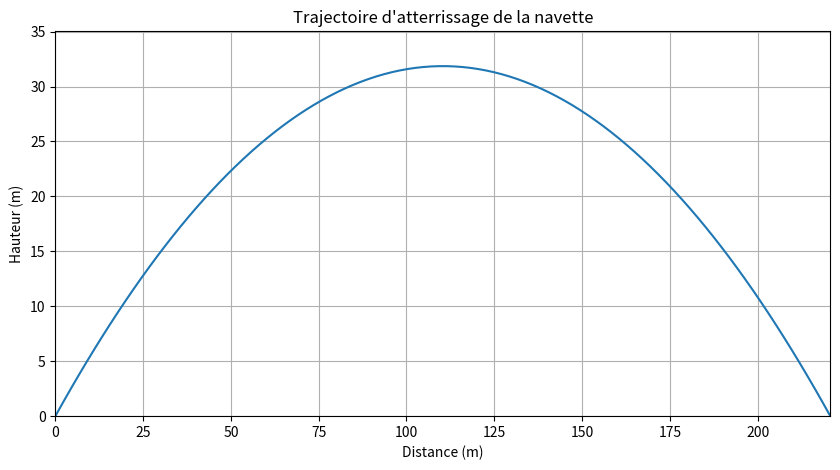

Here is the Python script that generated this plot:
import numpy as np
import matplotlib.pyplot as plt

# Paramètres de la navette
vitesse_initiale = 50 # en m/s
angle_de_atterrissage = 30 # en degrés
g = 9.81 # Accélération due à la gravité en m/s^2

# Conversion de l'angle en radians
angle_rad = np.radians(angle_de_atterrissage)

# Calcul des composantes de la vitesse
vitesse_x = vitesse_initiale * np.cos(angle_rad)
vitesse_y = vitesse_initiale * np.sin(angle_rad)

# Temps de vol
temps_vol = (2 * vitesse_y) / g

# Création des points de temps
t = np.linspace(0, temps_vol, num=100)

# Calcul des positions
x = vitesse_x * t
y = vitesse_y * t - 0.5 * g * t**2

# Tracé de la trajectoire
plt.figure(figsize=(10, 5))
plt.plot(x, y)
plt.title("Trajectoire d'atterrissage de la navette")
plt.xlabel("Distance (m)")
plt.ylabel("Hauteur (m)")
plt.axhline(0, color='black', lw=0.5, ls='--') # Ligne de sol
plt.grid()
plt.xlim(0, max(x))
plt.ylim(0, max(y) * 1.1)
plt.show()